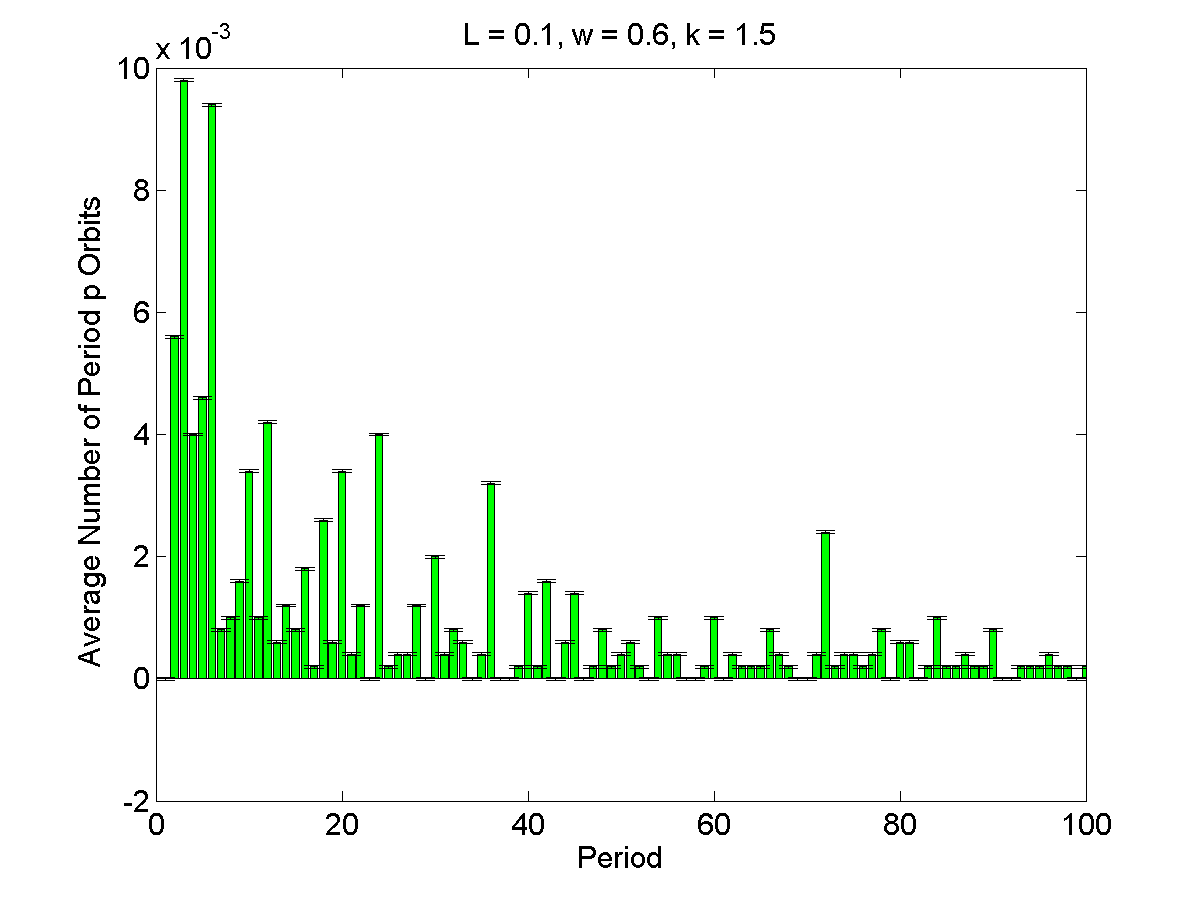

The file beside this chart, header and first rows:
1, 0, 2.3618e-05
2, 0.0056, 2.3618e-05
3, 0.0098, 2.3618e-05
4, 0.004, 2.3618e-05
5, 0.0046, 2.3618e-05
6, 0.0094, 2.3618e-05
7, 0.0008, 2.3618e-05
8, 0.001, 2.3618e-05
9, 0.0016, 2.3618e-05
10, 0.0034, 2.3618e-05
11, 0.001, 2.3618e-05
12, 0.0042, 2.3618e-05
13, 0.0006, 2.3618e-05
14, 0.0012, 2.3618e-05
15, 0.0008, 2.3618e-05
16, 0.0018, 2.3618e-05
17, 0.0002, 2.3618e-05
18, 0.0026, 2.3618e-05
19, 0.0006, 2.3618e-05
20, 0.0034, 2.3618e-05
21, 0.0004, 2.3618e-05
22, 0.0012, 2.3618e-05
23, 0, 2.3618e-05
24, 0.004, 2.3618e-05
25, 0.0002, 2.3618e-05
26, 0.0004, 2.3618e-05
27, 0.0004, 2.3618e-05
28, 0.0012, 2.3618e-05
29, 0, 2.3618e-05
30, 0.002, 2.3618e-05
31, 0.0004, 2.3618e-05
32, 0.0008, 2.3618e-05
33, 0.0006, 2.3618e-05
34, 0, 2.3618e-05
35, 0.0004, 2.3618e-05
36, 0.0032, 2.3618e-05
37, 0, 2.3618e-05
38, 0, 2.3618e-05
39, 0.0002, 2.3618e-05
40, 0.0014, 2.3618e-05
41, 0.0002, 2.3618e-05
42, 0.0016, 2.3618e-05
43, 0, 2.3618e-05
44, 0.0006, 2.3618e-05
45, 0.0014, 2.3618e-05
46, 0, 2.3618e-05
47, 0.0002, 2.3618e-05
48, 0.0008, 2.3618e-05
49, 0.0002, 2.3618e-05
50, 0.0004, 2.3618e-05
51, 0.0006, 2.3618e-05
52, 0.0002, 2.3618e-05
53, 0, 2.3618e-05
54, 0.001, 2.3618e-05
55, 0.0004, 2.3618e-05
56, 0.0004, 2.3618e-05
57, 0, 2.3618e-05
58, 0, 2.3618e-05
59, 0.0002, 2.3618e-05
60, 0.001, 2.3618e-05
61, 0, 2.3618e-05
... 39 more rows
